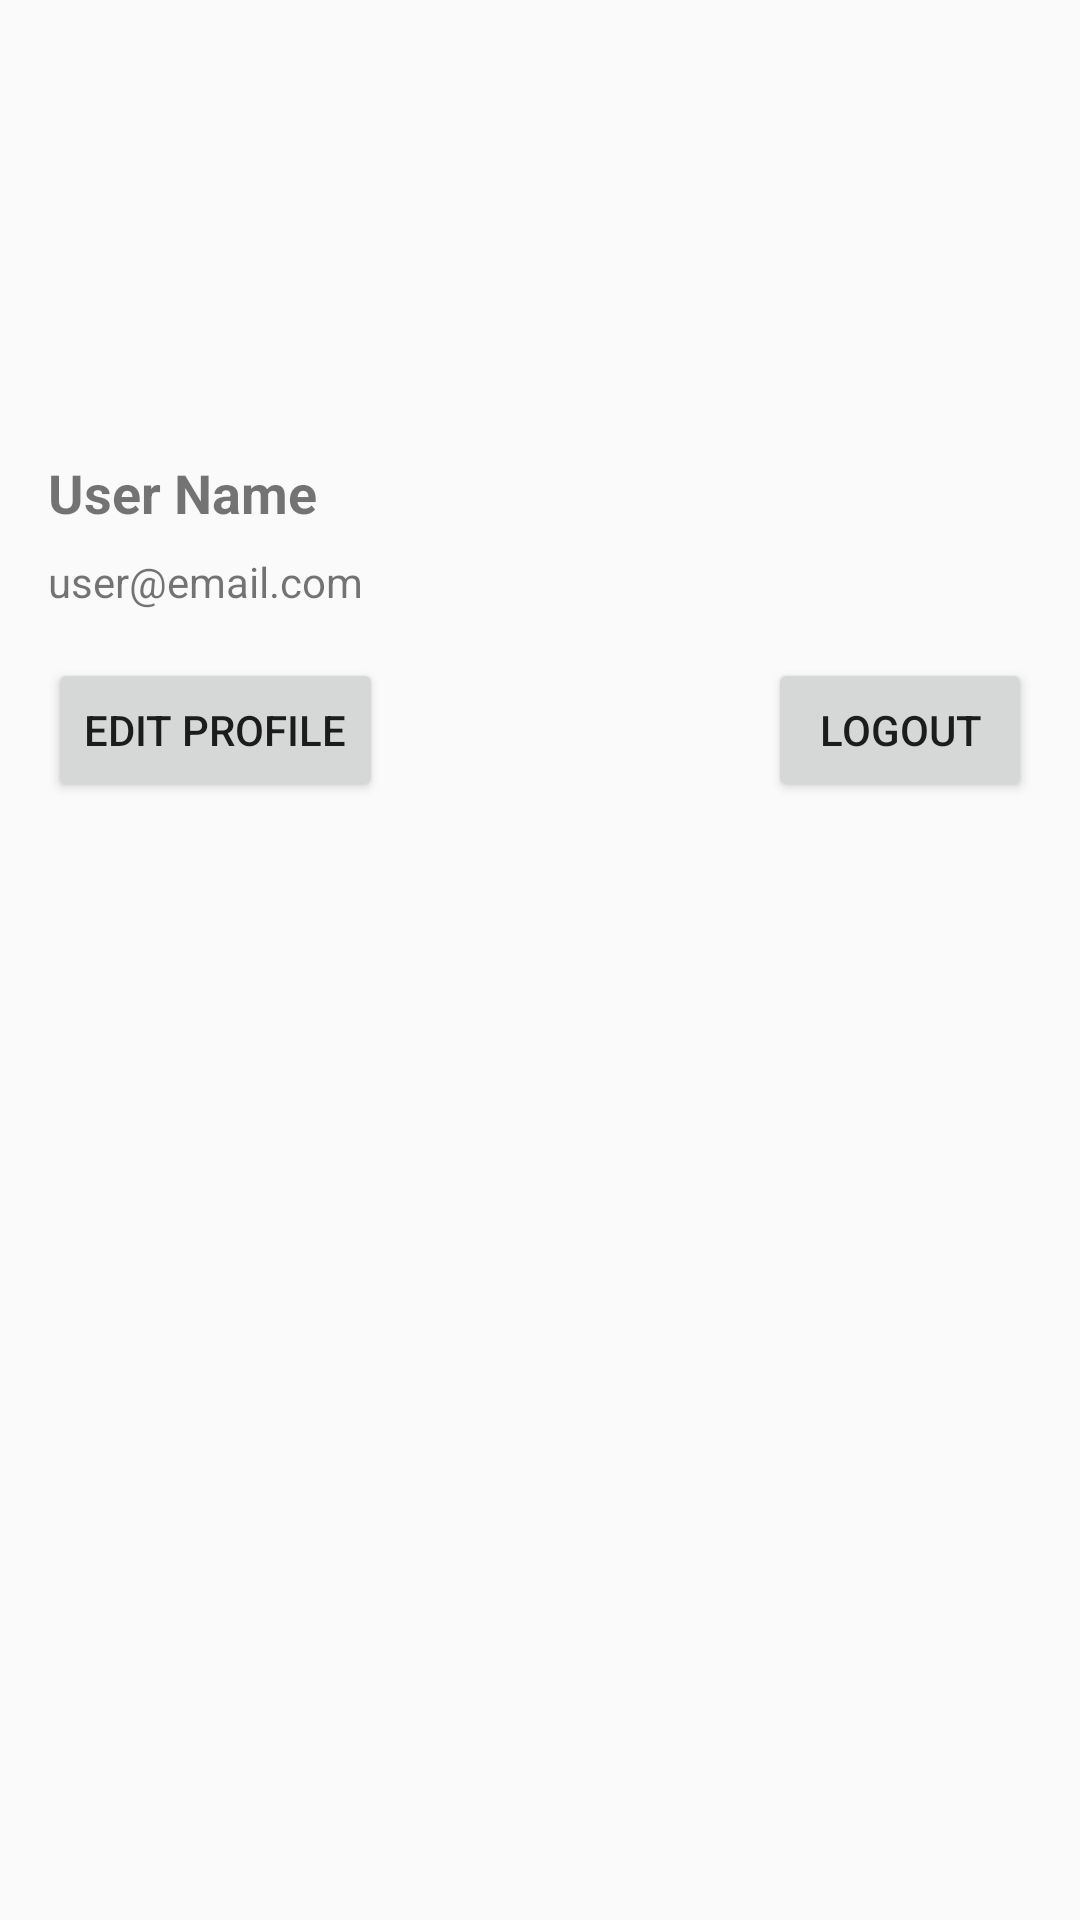

Produce the Android XML layout that renders to this screen, including the resource entries it uses.
<!-- AndroidManifest.xml: application theme Theme.EduShareNew -->
<!-- res/layout/fragment_profile.xml -->
<?xml version="1.0" encoding="utf-8"?>
<androidx.constraintlayout.widget.ConstraintLayout
    xmlns:android="http://schemas.android.com/apk/res/android"
    xmlns:app="http://schemas.android.com/apk/res-auto"
    android:layout_width="match_parent"
    android:layout_height="match_parent"
    android:padding="16dp">

    <ImageView
        android:id="@+id/ivProfile"
        android:layout_width="120dp"
        android:layout_height="120dp"
        android:scaleType="centerCrop"
        app:layout_constraintTop_toTopOf="parent"
        app:layout_constraintStart_toStartOf="parent"
        app:layout_constraintEnd_toEndOf="parent" />

    <TextView
        android:id="@+id/tvUserName"
        android:layout_width="0dp"
        android:layout_height="wrap_content"
        android:text="User Name"
        android:textStyle="bold"
        android:textSize="18sp"
        app:layout_constraintTop_toBottomOf="@id/ivProfile"
        app:layout_constraintStart_toStartOf="parent"
        app:layout_constraintEnd_toEndOf="parent"
        android:layout_marginTop="16dp" />

    <TextView
        android:id="@+id/tvEmail"
        android:layout_width="0dp"
        android:layout_height="wrap_content"
        android:text="user@email.com"
        android:textSize="14sp"
        app:layout_constraintTop_toBottomOf="@id/tvUserName"
        app:layout_constraintStart_toStartOf="parent"
        app:layout_constraintEnd_toEndOf="parent"
        android:layout_marginTop="8dp" />

    <Button
        android:id="@+id/btnEditProfile"
        android:layout_width="wrap_content"
        android:layout_height="wrap_content"
        android:text="Edit Profile"
        app:layout_constraintTop_toBottomOf="@id/tvEmail"
        app:layout_constraintStart_toStartOf="parent"
        android:layout_marginTop="16dp" />

    <Button
        android:id="@+id/btnLogout"
        android:layout_width="wrap_content"
        android:layout_height="wrap_content"
        android:text="Logout"
        app:layout_constraintTop_toBottomOf="@id/tvEmail"
        app:layout_constraintEnd_toEndOf="parent"
        android:layout_marginTop="16dp" />
</androidx.constraintlayout.widget.ConstraintLayout>
<!-- resources referenced by this layout -->
<resources>
  <style name="Theme.EduShareNew" parent="Theme.AppCompat.Light.NoActionBar">
          <item name="colorPrimary">@color/purple_500</item>
          <item name="colorPrimaryDark">@color/purple_700</item>
          <item name="colorAccent">@color/teal_200</item>
      </style>
  <color name="purple_500">#FF6200EE</color>
  <color name="purple_700">#FF3700B3</color>
  <color name="teal_200">#FF03DAC5</color>
</resources>
